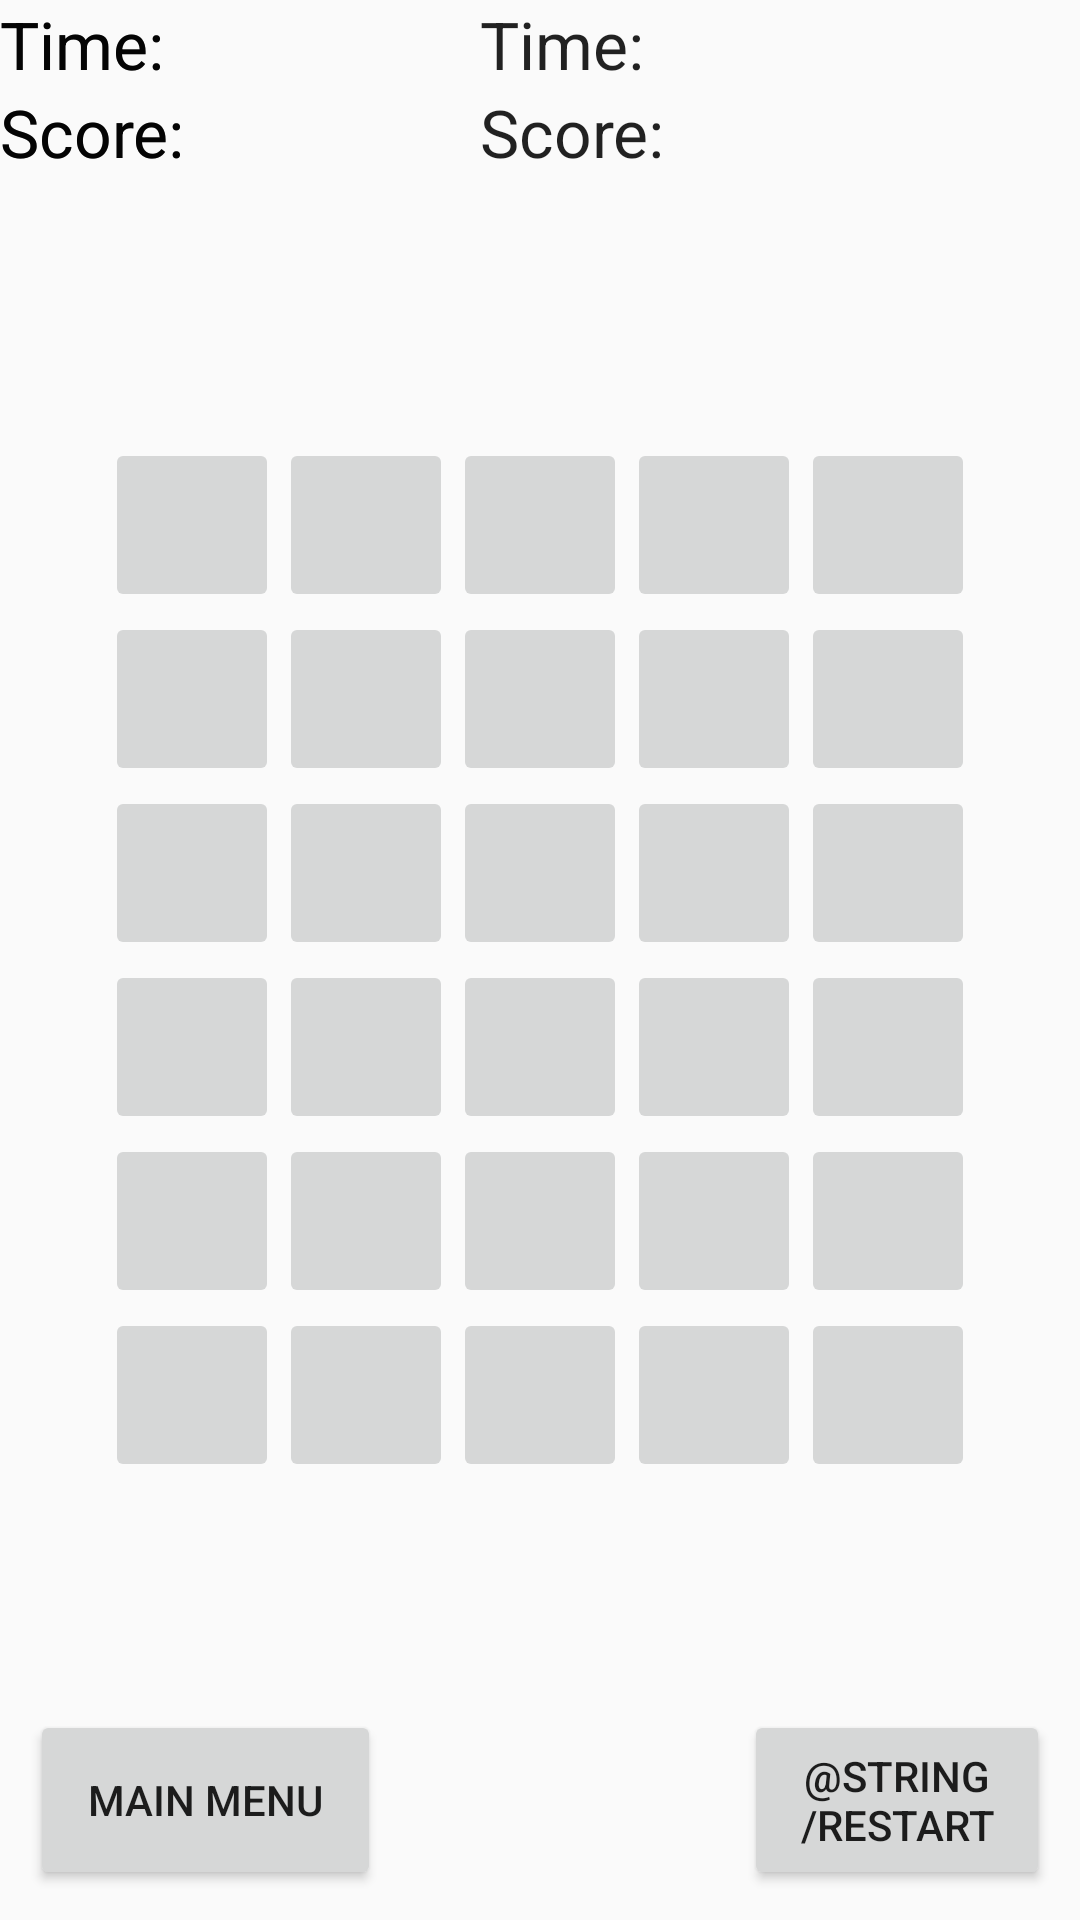

Here is an Android app screen rendered from its layout file. Give the layout XML and the strings, colors and styles it references.
<!-- AndroidManifest.xml: application theme AppTheme -->
<!-- res/layout/multi_player.xml -->
<?xml version="1.0" encoding="utf-8"?>
<LinearLayout xmlns:android="http://schemas.android.com/apk/res/android"
    xmlns:tools="http://schemas.android.com/tools"
    tools:context="com.example.admin.supermemory.MultiPlayActivity"
    android:layout_width="match_parent"
    android:layout_height="match_parent"
    android:orientation="vertical">

    <FrameLayout
        android:layout_width="match_parent"
        android:layout_height="match_parent">

        <Button
            android:id="@+id/mainMenu"
            android:layout_width="117dp"
            android:layout_height="60dp"
            android:layout_gravity="left|bottom"
            android:layout_margin="10dp"
            android:onClick="showMain"
            android:text="@string/mainBtnT" />

        <Button
            android:id="@+id/restartGame"
            android:layout_width="102dp"
            android:layout_height="60dp"
            android:layout_gravity="right|bottom"
            android:layout_margin="10dp"
            android:onClick="showMultiPlayer"
            android:text="@string/restart" />

        <LinearLayout
            android:layout_width="match_parent"
            android:layout_height="wrap_content"
            android:layout_gravity="left|top"
            android:orientation="vertical">

            <TextView
                android:id="@+id/timeOut"
                android:layout_width="200dp"
                android:layout_height="wrap_content"
                android:text="@string/timeLabelT"
                android:textAppearance="?android:attr/textAppearanceLarge" />

            <TextView
                android:id="@+id/scoreOut"
                android:layout_width="200dp"
                android:layout_height="wrap_content"
                android:text="@string/scoreLabelT"
                android:textAppearance="?android:attr/textAppearanceLarge" />

        </LinearLayout>

        <LinearLayout
            android:layout_width="wrap_content"
            android:layout_height="wrap_content"
            android:layout_gravity="left|top"
            android:orientation="vertical">

            <TextView
                android:layout_width="200dp"
                android:layout_height="wrap_content"
                android:text="@string/timeLabelT"
                android:textAppearance="?android:attr/textAppearanceLarge" />

            <TextView
                android:layout_width="200dp"
                android:layout_height="wrap_content"
                android:text="@string/scoreLabelT"
                android:textAppearance="?android:attr/textAppearanceLarge" />

        </LinearLayout>

        <LinearLayout
            android:layout_width="wrap_content"
            android:layout_height="wrap_content"
            android:layout_gravity="right|top"
            android:orientation="vertical" >

            <TextView
                android:layout_width="200dp"
                android:layout_height="wrap_content"
                android:text="@string/timeLabelT"
                android:textAppearance="?android:attr/textAppearanceLarge" />

            <TextView
                android:layout_width="200dp"
                android:layout_height="wrap_content"
                android:text="@string/scoreLabelT"
                android:textAppearance="?android:attr/textAppearanceLarge" />
        </LinearLayout>

        <GridLayout
            android:layout_width="wrap_content"
            android:layout_height="wrap_content"
            android:layout_gravity="center"
            android:columnCount="8"
            android:rowCount="8"
            android:id="@+id/memoryField">

            <ImageButton android:layout_width="58dp" android:layout_height="58dp" android:layout_row="0" android:layout_column="0" android:id="@+id/f00" />
            <ImageButton android:layout_width="58dp" android:layout_height="58dp" android:layout_row="1" android:layout_column="0" android:id="@+id/f01" />
            <ImageButton android:layout_width="58dp" android:layout_height="58dp" android:layout_row="2" android:layout_column="0" android:id="@+id/f02" />
            <ImageButton android:layout_width="58dp" android:layout_height="58dp" android:layout_row="3" android:layout_column="0" android:id="@+id/f03" />
            <ImageButton android:layout_width="58dp" android:layout_height="58dp" android:layout_row="4" android:layout_column="0" android:id="@+id/f04" />
            <ImageButton android:layout_width="58dp" android:layout_height="58dp" android:layout_row="5" android:layout_column="0" android:id="@+id/f05" />

            <ImageButton android:layout_width="58dp" android:layout_height="58dp" android:layout_row="0" android:layout_column="1" android:id="@+id/f10" />
            <ImageButton android:layout_width="58dp" android:layout_height="58dp" android:layout_row="1" android:layout_column="1" android:id="@+id/f11" />
            <ImageButton android:layout_width="58dp" android:layout_height="58dp" android:layout_row="2" android:layout_column="1" android:id="@+id/f12" />
            <ImageButton android:layout_width="58dp" android:layout_height="58dp" android:layout_row="3" android:layout_column="1" android:id="@+id/f13" />
            <ImageButton android:layout_width="58dp" android:layout_height="58dp" android:layout_row="4" android:layout_column="1" android:id="@+id/f14" />
            <ImageButton android:layout_width="58dp" android:layout_height="58dp" android:layout_row="5" android:layout_column="1" android:id="@+id/f15" />

            <ImageButton android:layout_width="58dp" android:layout_height="58dp" android:layout_row="0" android:layout_column="2" android:id="@+id/f20" />
            <ImageButton android:layout_width="58dp" android:layout_height="58dp" android:layout_row="1" android:layout_column="2" android:id="@+id/f21" />
            <ImageButton android:layout_width="58dp" android:layout_height="58dp" android:layout_row="2" android:layout_column="2" android:id="@+id/f22" />
            <ImageButton android:layout_width="58dp" android:layout_height="58dp" android:layout_row="3" android:layout_column="2" android:id="@+id/f23" />
            <ImageButton android:layout_width="58dp" android:layout_height="58dp" android:layout_row="4" android:layout_column="2" android:id="@+id/f24" />
            <ImageButton android:layout_width="58dp" android:layout_height="58dp" android:layout_row="5" android:layout_column="2" android:id="@+id/f25" />

            <ImageButton android:layout_width="58dp" android:layout_height="58dp" android:layout_row="0" android:layout_column="3" android:id="@+id/f30" />
            <ImageButton android:layout_width="58dp" android:layout_height="58dp" android:layout_row="1" android:layout_column="3" android:id="@+id/f31" />
            <ImageButton android:layout_width="58dp" android:layout_height="58dp" android:layout_row="2" android:layout_column="3" android:id="@+id/f32" />
            <ImageButton android:layout_width="58dp" android:layout_height="58dp" android:layout_row="3" android:layout_column="3" android:id="@+id/f33" />
            <ImageButton android:layout_width="58dp" android:layout_height="58dp" android:layout_row="4" android:layout_column="3" android:id="@+id/f34" />
            <ImageButton android:layout_width="58dp" android:layout_height="58dp" android:layout_row="5" android:layout_column="3" android:id="@+id/f35" />

            <ImageButton android:layout_width="58dp" android:layout_height="58dp" android:layout_row="0" android:layout_column="4" android:id="@+id/f40" />
            <ImageButton android:layout_width="58dp" android:layout_height="58dp" android:layout_row="1" android:layout_column="4" android:id="@+id/f41" />
            <ImageButton android:layout_width="58dp" android:layout_height="58dp" android:layout_row="2" android:layout_column="4" android:id="@+id/f42" />
            <ImageButton android:layout_width="58dp" android:layout_height="58dp" android:layout_row="3" android:layout_column="4" android:id="@+id/f43" />
            <ImageButton android:layout_width="58dp" android:layout_height="58dp" android:layout_row="4" android:layout_column="4" android:id="@+id/f44" />
            <ImageButton android:layout_width="58dp" android:layout_height="58dp" android:layout_row="5" android:layout_column="4" android:id="@+id/f45" />

        </GridLayout>

    </FrameLayout>
</LinearLayout>
<!-- resources referenced by this layout -->
<resources>
  <string name="mainBtnT">Main Menu</string>
  <string name="scoreLabelT">Score: </string>
  <string name="timeLabelT">Time: </string>
  <style name="AppTheme" parent="Theme.AppCompat.Light.DarkActionBar">
          
          
      </style>
</resources>
